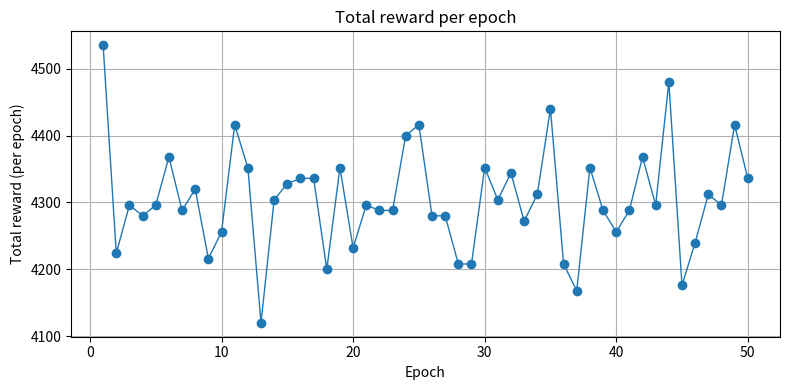
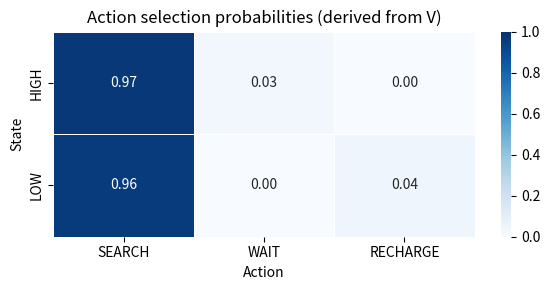

Write the Python code that produced these figures, in order.
import argparse
import random
from enum import Enum
import math
import matplotlib
matplotlib.use('Agg')
import matplotlib.pyplot as plt
import seaborn as sns
import os

# For reproducibility
random.seed(42)


class State(Enum):
    """States for the recycling robot."""

    HIGH = 0  # High battery
    LOW = 1  # Low battery


class Action(Enum):
    """Actions the robot can take."""

    SEARCH = 0
    WAIT = 1
    RECHARGE = 2


class RecyclingRobot:
    """The Recycling Robot Environment."""

    def __init__(self, alpha_prob=0.9, beta_prob=0.3, r_search=5.0, r_wait=1.0, r_rescue=-3.0):
        self.states = list(State)
        self.actions = list(Action)
        self.alpha_prob = float(alpha_prob)
        self.beta_prob = float(beta_prob)
        self.r_search = float(r_search)
        self.r_wait = float(r_wait)
        self.r_rescue = float(r_rescue)

    def step(self, state: State, action: Action):
        if state == State.HIGH:
            if action == Action.SEARCH:
                if random.random() < self.alpha_prob:
                    return State.HIGH, self.r_search
                return State.LOW, self.r_search
            elif action == Action.WAIT:
                return State.HIGH, self.r_wait
            return state, 0.0

        elif state == State.LOW:
            if action == Action.SEARCH:
                if random.random() < self.beta_prob:
                    return State.LOW, self.r_search
                return State.HIGH, self.r_rescue
            elif action == Action.WAIT:
                return State.LOW, self.r_wait
            elif action == Action.RECHARGE:
                return State.HIGH, 0.0

        return state, 0.0


def td_policy_evaluation_run(env: RecyclingRobot, policy: dict, gamma: float, alpha: float, n_steps: int, V=None):
    if V is None:
        V = {s: 0.0 for s in env.states}

    current_state = random.choice(env.states)
    total_reward = 0.0
    for i in range(n_steps):
        action = policy[current_state]
        next_state, reward = env.step(current_state, action)
        total_reward += reward
        td_target = reward + gamma * V[next_state]
        td_error = td_target - V[current_state]
        V[current_state] += alpha * td_error
        current_state = next_state
    return V, total_reward


def policy_improvement_from_V(env: RecyclingRobot, V: dict, gamma: float):
    policy = {}
    for s in env.states:
        q_vals = {}
        for a in env.actions:
            if s == State.HIGH:
                if a == Action.SEARCH:
                    alpha = env.alpha_prob
                    q = env.r_search + gamma * (alpha * V[State.HIGH] + (1 - alpha) * V[State.LOW])
                elif a == Action.WAIT:
                    q = env.r_wait + gamma * V[State.HIGH]
                else:
                    #q = 0.0 + gamma * V[State.HIGH]
                    q = 0.0
            else:
                if a == Action.SEARCH:
                    beta = env.beta_prob
                    q = env.r_search + gamma * (beta * V[State.LOW] + (1 - beta) * V[State.HIGH])
                elif a == Action.WAIT:
                    q = env.r_wait + gamma * V[State.LOW]
                else:
                    q = 0.0 + gamma * V[State.HIGH]
            q_vals[a] = q
        # use explicit keys list to avoid typing issues with mypy/older toolchains
        best_action = max(list(q_vals.keys()), key=lambda k: q_vals[k])
        policy[s] = best_action
    return policy


def policy_action_probabilities_from_V(env: RecyclingRobot, V: dict, gamma: float, mode: str = 'softmax', temperature: float = 1.0, epsilon: float = 0.1) -> dict:
    assert mode in ('softmax', 'epsilon_greedy', 'deterministic')
    action_probs = {}
    nA = len(env.actions)

    for s in env.states:
        q_vals = {}
        for a in env.actions:
            if s == State.HIGH:
                if a == Action.SEARCH:
                    alpha_p = env.alpha_prob
                    q = env.r_search + gamma * (alpha_p * V[State.HIGH] + (1 - alpha_p) * V[State.LOW])
                elif a == Action.WAIT:
                    q = env.r_wait + gamma * V[State.HIGH]
                else:
                    #q = 0.0 + gamma * V[State.HIGH]
                    q = 0.0
            else:
                if a == Action.SEARCH:
                    beta_p = env.beta_prob
                    q = env.r_search + gamma * (beta_p * V[State.LOW] + (1 - beta_p) * V[State.HIGH])
                elif a == Action.WAIT:
                    q = env.r_wait + gamma * V[State.LOW]
                else:
                    q = 0.0 + gamma * V[State.HIGH]
            q_vals[a] = q

        if mode == 'softmax':
            max_q = max(q_vals.values())
            exps = {a: math.exp((q - max_q) / max(1e-8, temperature)) for a, q in q_vals.items()}
            Z = sum(exps.values())
            probs = {a: exps[a] / Z for a in env.actions}
        else:
            best_q = max(q_vals.values())
            best_actions = [a for a, q in q_vals.items() if abs(q - best_q) < 1e-12]
            k = len(best_actions)
            if mode == 'epsilon_greedy':
                base = epsilon / nA
                probs = {a: base for a in env.actions}
                share_best = (1.0 - epsilon) / k
                for a in best_actions:
                    probs[a] += share_best
            else:  # deterministic
                probs = {a: (1.0 / k if a in best_actions else 0.0) for a in env.actions}

        action_probs[s] = probs

    return action_probs


def train_policy_iteration(env: RecyclingRobot, init_policy: dict, gamma: float, alpha: float, epoch_steps: int, n_epochs: int, rewards_file='rewards.txt'):
    open(rewards_file, 'w').close()
    V = None
    policy = dict(init_policy)
    rewards = []
    for epoch in range(1, n_epochs + 1):
        V, total_reward = td_policy_evaluation_run(env, policy, gamma, alpha, epoch_steps, V=V)
        rewards.append(total_reward)
        with open(rewards_file, 'a') as f:
            f.write(str(total_reward) + '\n')
        policy = policy_improvement_from_V(env, V, gamma)
        if epoch % max(1, n_epochs // 10) == 0:
            print(f'Completed epoch {epoch}/{n_epochs} | total_reward={total_reward:.2f}')
    return V, policy, rewards


def plot_rewards(rewards, out_path=None, ax=None):
    if ax is None:
        plt.figure(figsize=(8, 4))
        ax = plt.gca()
    ax.plot(range(1, len(rewards) + 1), rewards, marker='o', linewidth=1)
    ax.set_xlabel('Epoch')
    ax.set_ylabel('Total reward (per epoch)')
    ax.set_title('Total reward per epoch')
    ax.grid(True)
    plt.tight_layout()
    if out_path:
        plt.savefig(out_path)
    return ax


def plot_policy_heatmap(policy, env: RecyclingRobot, out_path=None, probs=None, title='Action selection probabilities'):
    actions_order = [Action.SEARCH, Action.WAIT, Action.RECHARGE]
    states_order = [State.HIGH, State.LOW]

    if probs is None:
        probs = {s: {a: (1.0 if policy[s] == a else 0.0) for a in actions_order} for s in states_order}

    matrix = [[probs[s][a] for a in actions_order] for s in states_order]
    labels = [[f"{probs[s][a]:.2f}" for a in actions_order] for s in states_order]

    plt.figure(figsize=(6, 3))
    ax = plt.gca()
    sns.heatmap(
        matrix,
        annot=labels,
        fmt='',
        cmap='Blues',
        cbar=True,
        vmin=0.0,
        vmax=1.0,
        xticklabels=[a.name for a in actions_order],
        yticklabels=[s.name for s in states_order],
        ax=ax,
        linewidths=0.5,
        linecolor='white'
    )
    ax.set_title(title)
    ax.set_xlabel('Action')
    ax.set_ylabel('State')
    plt.tight_layout()
    if out_path:
        plt.savefig(out_path)
    return ax


def parse_args():
    p = argparse.ArgumentParser(description='Train Recycling Robot using TD(0) per-epoch evaluation and greedy improvement')
    p.add_argument('--alpha_prob', type=float, default=0.9, help='alpha probability (default 0.9)')
    p.add_argument('--beta_prob', type=float, default=0.3, help='beta probability (default 0.3)')
    p.add_argument('--r_search', type=float, default=5.0, help='reward for search action (default 5.0)')
    p.add_argument('--r_wait', type=float, default=1.0, help='reward for wait action (default 1.0)')
    p.add_argument('--learning_rate', type=float, default=0.1, help='TD learning rate alpha (default 0.1)')
    p.add_argument('--epoch_steps', type=int, default=1000, help='steps per epoch (default 1000)')
    p.add_argument('--n_epochs', type=int, default=50, help='number of epochs to train (default 50)')
    p.add_argument('--gamma', type=float, default=0.9, help='discount factor (default 0.9)')
    p.add_argument('--mode', choices=['softmax', 'epsilon_greedy', 'deterministic'], default='softmax', help='policy probability mode for heatmap (default softmax)')
    p.add_argument('--temperature', type=float, default=1.0, help='softmax temperature (default 1.0)')
    p.add_argument('--epsilon', type=float, default=0.1, help='epsilon for epsilon_greedy (default 0.1)')
    p.add_argument('--show', action='store_true', help='show plots (not available in headless mode)')
    return p.parse_args()


def main():
    args = parse_args()

    env = RecyclingRobot(alpha_prob=args.alpha_prob, beta_prob=args.beta_prob, r_search=args.r_search, r_wait=args.r_wait)

    learning_rate = args.learning_rate
    discount_factor = args.gamma
    epoch_steps = args.epoch_steps
    n_epochs = args.n_epochs

    init_policy = {State.HIGH: Action.SEARCH, State.LOW: Action.RECHARGE}

    V_final, learned_policy, rewards = train_policy_iteration(env, init_policy, discount_factor, learning_rate, epoch_steps, n_epochs, rewards_file='rewards.txt')

    print('\nFinal value estimates:')
    for s, v in V_final.items():
        print(f'  V({s.name}) = {v:.2f}')

    print('\nLearned policy:')
    for s, a in learned_policy.items():
        print(f'  pi({s.name}) = {a.name}')

    # save rewards plot
    plot_rewards(rewards, out_path='rewards.png')

    # derive action probabilities and save heatmap
    probs = policy_action_probabilities_from_V(env, V_final, discount_factor, mode=args.mode, temperature=args.temperature, epsilon=args.epsilon)
    plot_policy_heatmap(learned_policy, env, out_path='policy_heatmap.png', probs=probs, title='Action selection probabilities (derived from V)')

    if args.show:
        try:
            plt.show()
        except Exception:
            print('Unable to show plots in this environment')

    print('\nSaved epoch rewards to rewards.txt')
    print('Saved plots: rewards.png, policy_heatmap.png')


if __name__ == '__main__':
    main()
